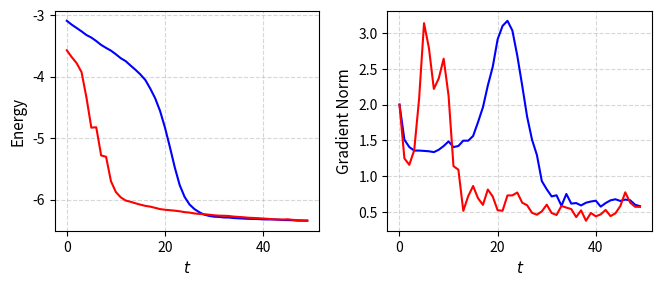

Python code for this plot:
import numpy as np
import matplotlib.pyplot as plt

# 1v1 data for 000111, hx=0.25
T_column=[0, 1, 2, 3, 4, 5, 6, 7, 8, 9, 10, 11, 12, 13, 14, 15, 16, 17, 18, 19, 20, 21, 22, 23, 24, 25, 26, 27, 28, 29, 30, 31, 32, 33, 34, 35, 36, 37, 38, 39, 40, 41, 42, 43, 44, 45, 46, 47, 48, 49]
E_column_SGD=[-3.0900395526832742, -3.152739455156565, -3.2069151741294823, -3.2613935737316404, -3.3211216585295573, -3.362833072886161, -3.418979201962817, -3.4822972088193738, -3.5307213629610885, -3.5752327897415306, -3.634320541837534, -3.6987646512817487, -3.746117316806193, -3.818166298933915, -3.8869754142992714, -3.963032654087891, -4.052766239207204, -4.191635211550695, -4.349021354189728, -4.555467118635537, -4.826023913001579, -5.141576499951061, -5.474271861491001, -5.762068816700852, -5.95393598682242, -6.076940112969955, -6.15223786884494, -6.203639986300616, -6.243156484215955, -6.262997514178695, -6.276073502635781, -6.279857311316339, -6.288298844828194, -6.289808850773446, -6.297796580472286, -6.302230954971421, -6.3068187725232425, -6.310804091862624, -6.312425052011512, -6.3146183526823645, -6.320170514983867, -6.320761178602065, -6.320333175947866, -6.3250797226231255, -6.32992068954086, -6.331418270383899, -6.333870442743503, -6.34060380684612, -6.340719056574827, -6.341839624960709]
E_column_ancilla=[-3.5694191178672074, -3.6800935463575146, -3.778104508166002, -3.92392737575954, -4.336677397914804, -4.827881986105096, -4.821561528868718, -5.280165921741509, -5.301677554270838, -5.699763770885428, -5.875948617086212, -5.9618069541242305, -6.0133865892250835, -6.033830473273535, -6.05852406974105, -6.080671126663247, -6.100011392104127, -6.112385551843402, -6.132506842933009, -6.152544757007939, -6.163408083091863, -6.170511150365258, -6.178368990479295, -6.188328026311307, -6.202244201204549, -6.2093797116295635, -6.223083614713466, -6.230955153261398, -6.2355160176789965, -6.243850948886956, -6.253265525867702, -6.259399960688728, -6.260628392810197, -6.265068411494517, -6.274406132816942, -6.28017132905574, -6.28570325796265, -6.293268776850015, -6.29657562557331, -6.300432942722331, -6.306532535990659, -6.311068780870699, -6.318513842723433, -6.320735408260911, -6.322724927801354, -6.318191510235204, -6.327791632290396, -6.332496817993928, -6.335468618088536, -6.338913667364223]
Gradient_norm_column_SGD=[np.float64(2.0), np.float64(1.509601331460911), np.float64(1.4061527283169768), np.float64(1.35714088508877), np.float64(1.3571136136527888), np.float64(1.3527188247503232), np.float64(1.3475167716358265), np.float64(1.3354353367063556), np.float64(1.3687554171657823), np.float64(1.4207818011347118), np.float64(1.4849962786081636), np.float64(1.4060323650804303), np.float64(1.4215428131841854), np.float64(1.4961273831952728), np.float64(1.4951497950416033), np.float64(1.5615891567620348), np.float64(1.7547340673267877), np.float64(1.962458152464779), np.float64(2.2680308883012583), np.float64(2.528848125334313), np.float64(2.9143696885775348), np.float64(3.100911038945912), np.float64(3.1722203031741847), np.float64(3.036335270438292), np.float64(2.68495717296743), np.float64(2.2678965419714308), np.float64(1.8329883471048043), np.float64(1.5108313859436706), np.float64(1.2947547042004377), np.float64(0.9300976833186542), np.float64(0.8163986129919949), np.float64(0.7161281441515809), np.float64(0.7316759878984085), np.float64(0.5850845178087338), np.float64(0.7504989197934802), np.float64(0.6156299491620048), np.float64(0.6231880454215872), np.float64(0.5898539869197816), np.float64(0.6280408065777772), np.float64(0.6449935532553205), np.float64(0.6559624361641454), np.float64(0.5731679672275064), np.float64(0.6230734872501564), np.float64(0.6612220779331548), np.float64(0.676254749129677), np.float64(0.6523376831979557), np.float64(0.6720614673124774), np.float64(0.6629020486573455), np.float64(0.5994699480800038), np.float64(0.5801550621523982)]
Gradient_norm_column_ancilla=[np.float64(2.0), np.float64(1.2482237857765612), np.float64(1.1579686051404134), np.float64(1.3625599650297477), np.float64(2.084436702177703), np.float64(3.139174849177524), np.float64(2.7907002190518297), np.float64(2.2194409288393153), np.float64(2.366586727416909), np.float64(2.64253718167854), np.float64(2.1256448027992003), np.float64(1.1392929627745776), np.float64(1.0899906359477778), np.float64(0.5140002851415537), np.float64(0.7194236940175022), np.float64(0.8617997831749118), np.float64(0.6906892919602291), np.float64(0.5976102893599539), np.float64(0.8126657959355789), np.float64(0.7143197945976861), np.float64(0.5224111304014423), np.float64(0.5154139493226274), np.float64(0.7296244176868821), np.float64(0.730754878899363), np.float64(0.7706255416976378), np.float64(0.6286450914683589), np.float64(0.5928670722085564), np.float64(0.4868190419229441), np.float64(0.460144483387263), np.float64(0.5067668467519869), np.float64(0.6006919523115906), np.float64(0.4838200106432359), np.float64(0.4563934062334697), np.float64(0.5836474218269396), np.float64(0.5595322770791792), np.float64(0.5390889060812318), np.float64(0.42700850692745157), np.float64(0.521408483003423), np.float64(0.3761051520755885), np.float64(0.48429124797591605), np.float64(0.4377018082728837), np.float64(0.4646826020843184), np.float64(0.5267414699749645), np.float64(0.44081368509964247), np.float64(0.4798955954178424), np.float64(0.5823069466079026), np.float64(0.772955145351467), np.float64(0.6297810322582884), np.float64(0.5711098675488621), np.float64(0.5698402653766268)]

# 1v1 data for 101001, hx=0.25
# T_column=[0, 1, 2, 3, 4, 5, 6, 7, 8, 9, 10, 11, 12, 13, 14, 15, 16, 17, 18, 19, 20, 21, 22, 23, 24, 25, 26, 27, 28, 29, 30, 31, 32, 33, 34, 35, 36, 37, 38, 39, 40, 41, 42, 43, 44, 45, 46, 47, 48, 49]
# E_column_SGD=[2.8767236693421014, 2.663620895065821, 2.0535361753796315, 0.6397101491634106, -1.3773552195008538, -2.4672140950114936, -3.034432834168194, -3.6171338447075927, -4.265649171821594, -4.921526477215661, -5.526901899454264, -5.931082510149269, -6.147033840868516, -6.279611021768433, -6.358705770334677, -6.399528881039146, -6.420750654977768, -6.4292375232204355, -6.4418026122073595, -6.443858894995858, -6.439050853910002, -6.437886325378652, -6.445656144263354, -6.44532713421515, -6.448934544744026, -6.443315735025998, -6.446449936780982, -6.444849760435357, -6.450132432328403, -6.4520132974426065, -6.453272389314508, -6.449850725450222, -6.45905205116543, -6.457362991220509, -6.458839885127982, -6.458697892889052, -6.457744602482555, -6.461503745554728, -6.462831042293782, -6.460493847484965, -6.459997621850257, -6.4614917005713925, -6.462218323316686, -6.46114155890953, -6.459264811657984, -6.4628234256866275, -6.467233940310401, -6.461700707648869, -6.465797501845056, -6.465336604063708]
# E_column_ancilla=[1.5614320917269147, 0.3866361551403417, -0.8079364836079105, -1.9601623395740573, -2.170151655370612, -2.495691788324686, -2.9384055861274065, -3.4389091975442736, -3.7126411891064555, -3.7114560845329, -4.13515237088543, -4.132912865664234, -4.4314133658094, -4.641011200001808, -4.700833468273933, -5.108656000589536, -5.174369464734777, -5.391990367845889, -5.477964084900887, -5.614231858180264, -5.704053960872455, -5.749979992472323, -5.817051372401994, -5.857829505091394, -5.883347533070999, -5.914857367528407, -5.930948909600454, -5.953894755628412, -5.9745734646602475, -6.004781304779286, -6.025274233067835, -6.048475739508348, -6.062251416598033, -6.077137609717719, -6.088776026482943, -6.102824884039073, -6.120322313922835, -6.130445990809924, -6.140108866523151, -6.147883284545773, -6.158480010305457, -6.164616236776068, -6.169931286643623, -6.183291169102884, -6.191454239188956, -6.193467315174637, -6.201798674159817, -6.203598785494882, -6.212184891904513, -6.218800931001398]
# Gradient_norm_column_SGD=[np.float64(2.0), np.float64(2.6881785081079013), np.float64(3.7838703491073953), np.float64(5.9847191011482295), np.float64(8.04361031639177), np.float64(6.69890739375387), np.float64(4.258623646129442), np.float64(4.406204226061309), np.float64(4.672530014012546), np.float64(4.7207461787400264), np.float64(4.418367487116797), np.float64(3.73887632084132), np.float64(2.942914499736648), np.float64(2.3031000855059234), np.float64(1.7519190309740509), np.float64(1.376207259735937), np.float64(1.0587764896434717), np.float64(0.8754552152177665), np.float64(0.8442498044475997), np.float64(0.5549375936537159), np.float64(0.5195100693144391), np.float64(0.7432994495551991), np.float64(0.7014115998933551), np.float64(0.4583445761997542), np.float64(0.5717054619168993), np.float64(0.48987656358329557), np.float64(0.7501536927600805), np.float64(0.558459205237905), np.float64(0.7208988737008142), np.float64(0.5807965880641397), np.float64(0.595670442307575), np.float64(0.5561374655222469), np.float64(0.6674713209390967), np.float64(0.42851087505901697), np.float64(0.5625284575781374), np.float64(0.5001997229083521), np.float64(0.5582637366034922), np.float64(0.612927734654832), np.float64(0.4682539905169694), np.float64(0.40913329714586727), np.float64(0.5141645744268887), np.float64(0.6073870984569893), np.float64(0.5626650819157597), np.float64(0.5553026215694166), np.float64(0.6661078165220722), np.float64(0.7409659934861742), np.float64(0.6379170703642589), np.float64(0.43383016721046586), np.float64(0.6481457670187766), np.float64(0.5117831336942644)]
# Gradient_norm_column_ancilla=[np.float64(2.0), np.float64(2.7184043771678703), np.float64(1.9897596887681135), np.float64(1.3039858332646723), np.float64(1.3304667575038285), np.float64(1.070213525414541), np.float64(1.2067646200545876), np.float64(1.2167940438960478), np.float64(1.318810860468454), np.float64(2.4136844738060224), np.float64(2.8745876483783888), np.float64(2.046885027983861), np.float64(2.836163765220787), np.float64(2.8352693240480256), np.float64(2.8940478224168555), np.float64(2.5525443960078436), np.float64(1.52443053373095), np.float64(2.280120772559773), np.float64(1.843670850106256), np.float64(1.8923898037592186), np.float64(1.3384098025775915), np.float64(0.7283284741483766), np.float64(0.9268475376967147), np.float64(0.8073326764098726), np.float64(0.5388159319978578), np.float64(0.8087468300068539), np.float64(0.7205063276457362), np.float64(0.8937731490596615), np.float64(0.8644493167217677), np.float64(0.8548241440953007), np.float64(0.6805140751554648), np.float64(0.6000093846087864), np.float64(0.6269291673149217), np.float64(0.7199480257743848), np.float64(0.7636175441172517), np.float64(0.6618249804307164), np.float64(0.73376155812324), np.float64(0.519700344848166), np.float64(0.45806353286280493), np.float64(0.5377480609858801), np.float64(0.6354070571194467), np.float64(0.5017854272808187), np.float64(0.5925938334498554), np.float64(0.6662113289857345), np.float64(0.5164263921626018), np.float64(0.4696834573367673), np.float64(0.5624417949168795), np.float64(0.4176705921663418), np.float64(0.6928065747929091), np.float64(0.4982489119061617)]

fig, axes = plt.subplots(1, 2, figsize=(6.75, 3))  
plt.rcParams.update({'font.size': 11})  


axes[0].plot(T_column, E_column_SGD, color='blue', label="SGD")
axes[0].plot(T_column, E_column_ancilla, color='red', label="Ancilla")
axes[0].set_xlabel(r"$t$", fontsize=11)
axes[0].set_ylabel("Energy", fontsize=11)
# axes[0].set_title(r"$000111$", fontsize=9)
# axes[0].legend(fontsize=7, loc="best", frameon=False)
axes[0].grid(True, linestyle="--", alpha=0.5)


axes[1].plot(T_column, Gradient_norm_column_SGD, color='blue', label="SGD")
axes[1].plot(T_column, Gradient_norm_column_ancilla, color='red', label="Ancilla")
axes[1].set_xlabel(r"$t$", fontsize=11)
axes[1].set_ylabel("Gradient Norm", fontsize=11)
# axes[1].legend(fontsize=7, loc="best", frameon=False)
axes[1].grid(True, linestyle="--", alpha=0.5)


plt.tight_layout()
plt.savefig("PRL_plot.pdf", dpi=300, bbox_inches="tight", format="pdf")
plt.show()



